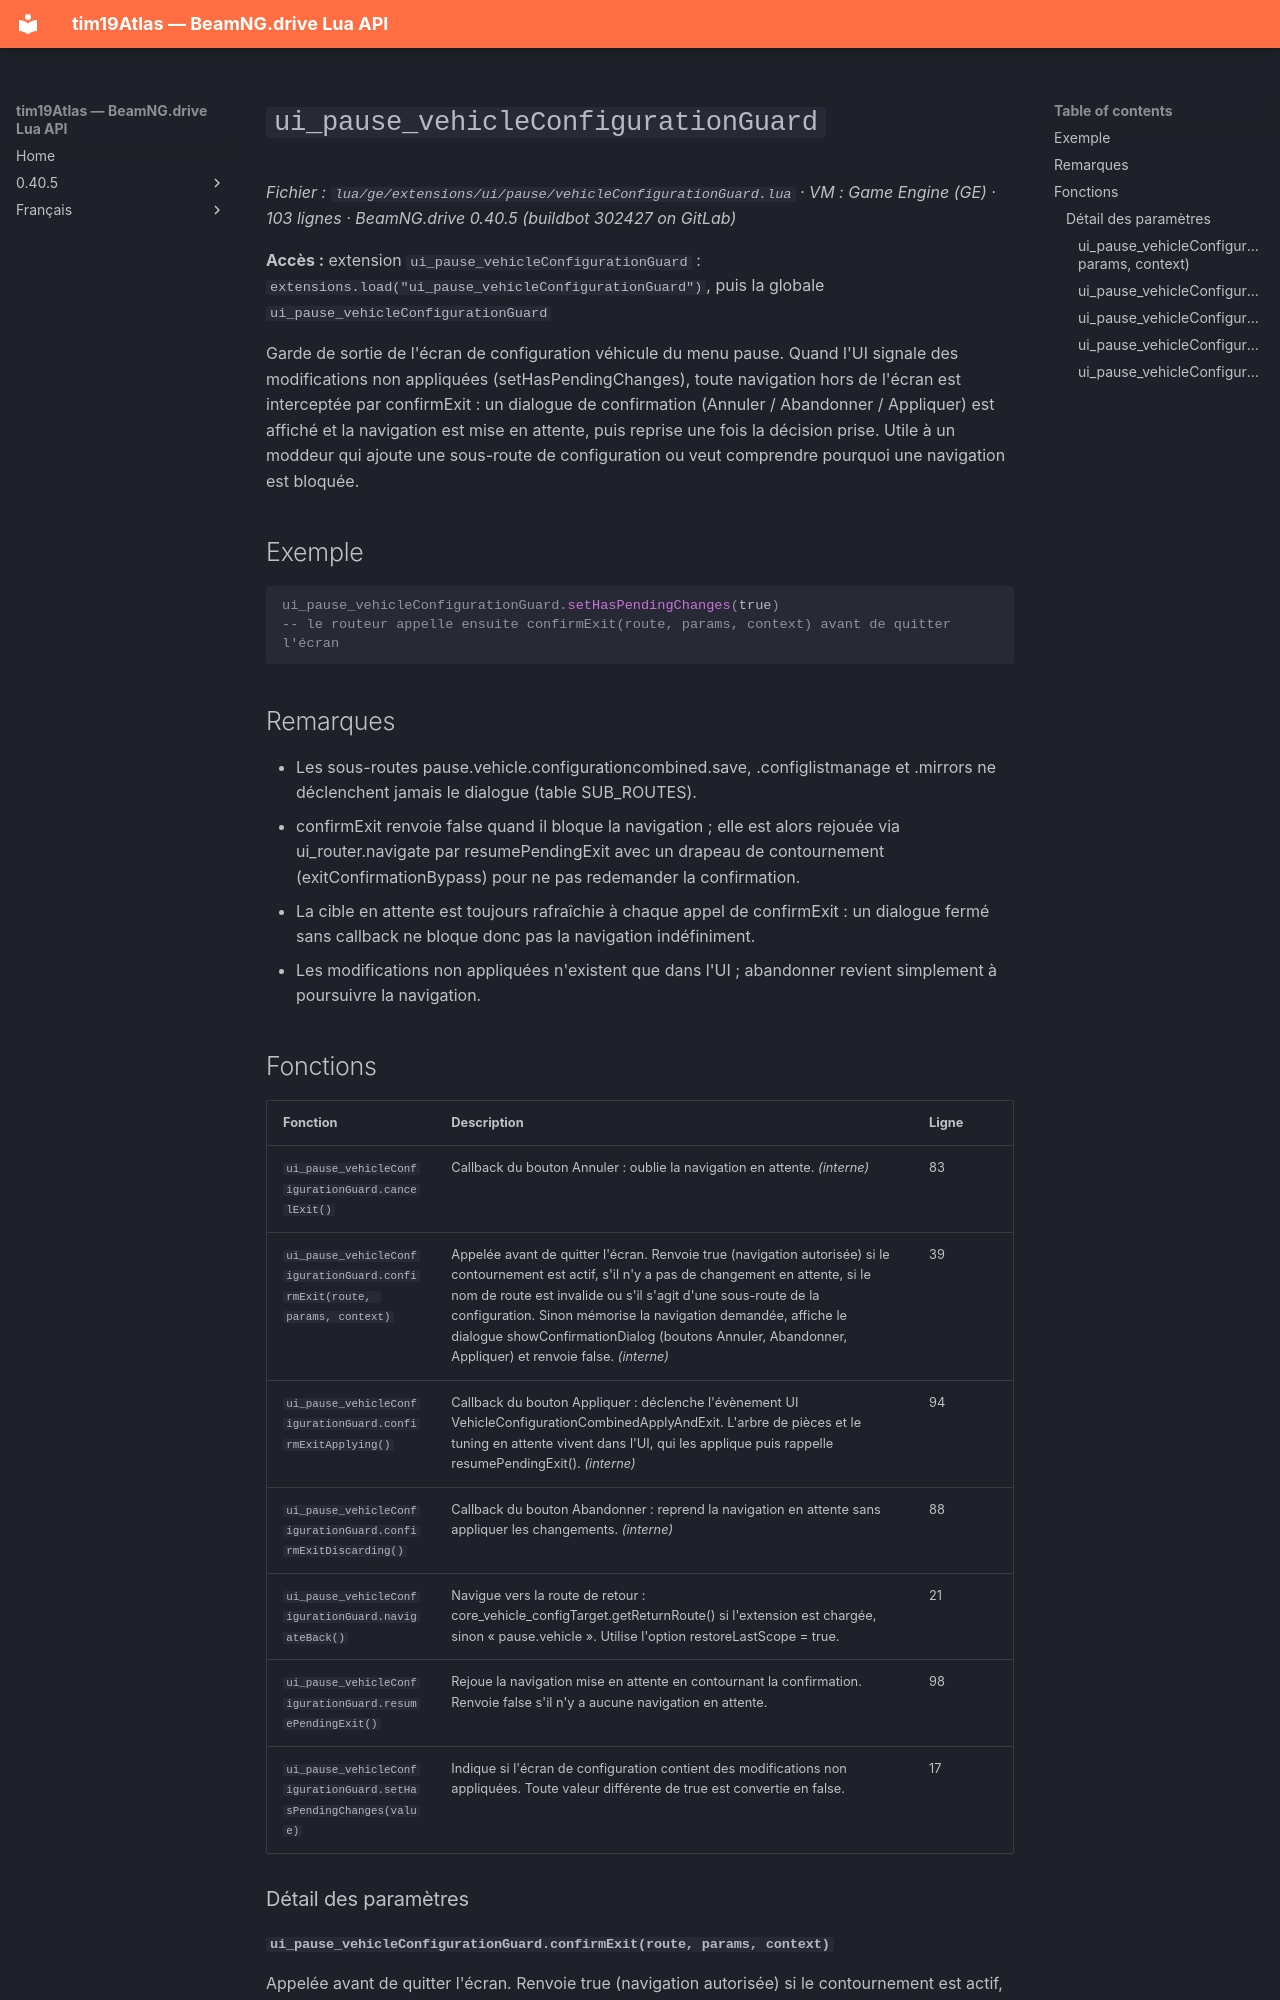

repository: Tim0219800/beamng-lua-atlas · page: fr/0.40.5/ge/extensions/ui/pause/vehicleConfigurationGuard.html · generator: mkdocs

# `ui_pause_vehicleConfigurationGuard`

*Fichier : `lua/ge/extensions/ui/pause/vehicleConfigurationGuard.lua` · VM : Game Engine (GE) · 103 lignes · BeamNG.drive 0.40.5 (buildbot 302427 on GitLab)*

**Accès :** extension `ui_pause_vehicleConfigurationGuard` : `extensions.load("ui_pause_vehicleConfigurationGuard")`, puis la globale `ui_pause_vehicleConfigurationGuard`

Garde de sortie de l'écran de configuration véhicule du menu pause. Quand l'UI signale des modifications non appliquées (setHasPendingChanges), toute navigation hors de l'écran est interceptée par confirmExit : un dialogue de confirmation (Annuler / Abandonner / Appliquer) est affiché et la navigation est mise en attente, puis reprise une fois la décision prise. Utile à un moddeur qui ajoute une sous-route de configuration ou veut comprendre pourquoi une navigation est bloquée.

## Exemple

```lua
ui_pause_vehicleConfigurationGuard.setHasPendingChanges(true)
-- le routeur appelle ensuite confirmExit(route, params, context) avant de quitter l'écran
```

## Remarques

- Les sous-routes pause.vehicle.configurationcombined.save, .configlistmanage et .mirrors ne déclenchent jamais le dialogue (table SUB_ROUTES).
- confirmExit renvoie false quand il bloque la navigation ; elle est alors rejouée via ui_router.navigate par resumePendingExit avec un drapeau de contournement (exitConfirmationBypass) pour ne pas redemander la confirmation.
- La cible en attente est toujours rafraîchie à chaque appel de confirmExit : un dialogue fermé sans callback ne bloque donc pas la navigation indéfiniment.
- Les modifications non appliquées n'existent que dans l'UI ; abandonner revient simplement à poursuivre la navigation.

## Fonctions

| Fonction | Description | Ligne |
|---|---|---|
| `ui_pause_vehicleConfigurationGuard.cancelExit()` | Callback du bouton Annuler : oublie la navigation en attente. *(interne)* | 83 |
| `ui_pause_vehicleConfigurationGuard.confirmExit(route, params, context)` | Appelée avant de quitter l'écran. Renvoie true (navigation autorisée) si le contournement est actif, s'il n'y a pas de changement en attente, si le nom de route est invalide ou s'il s'agit d'une sous-route de la configuration. Sinon mémorise la navigation demandée, affiche le dialogue showConfirmationDialog (boutons Annuler, Abandonner, Appliquer) et renvoie false. *(interne)* | 39 |
| `ui_pause_vehicleConfigurationGuard.confirmExitApplying()` | Callback du bouton Appliquer : déclenche l'évènement UI VehicleConfigurationCombinedApplyAndExit. L'arbre de pièces et le tuning en attente vivent dans l'UI, qui les applique puis rappelle resumePendingExit(). *(interne)* | 94 |
| `ui_pause_vehicleConfigurationGuard.confirmExitDiscarding()` | Callback du bouton Abandonner : reprend la navigation en attente sans appliquer les changements. *(interne)* | 88 |
| `ui_pause_vehicleConfigurationGuard.navigateBack()` | Navigue vers la route de retour : core_vehicle_configTarget.getReturnRoute() si l'extension est chargée, sinon « pause.vehicle ». Utilise l'option restoreLastScope = true. | 21 |
| `ui_pause_vehicleConfigurationGuard.resumePendingExit()` | Rejoue la navigation mise en attente en contournant la confirmation. Renvoie false s'il n'y a aucune navigation en attente. | 98 |
| `ui_pause_vehicleConfigurationGuard.setHasPendingChanges(value)` | Indique si l'écran de configuration contient des modifications non appliquées. Toute valeur différente de true est convertie en false. | 17 |

### Détail des paramètres
